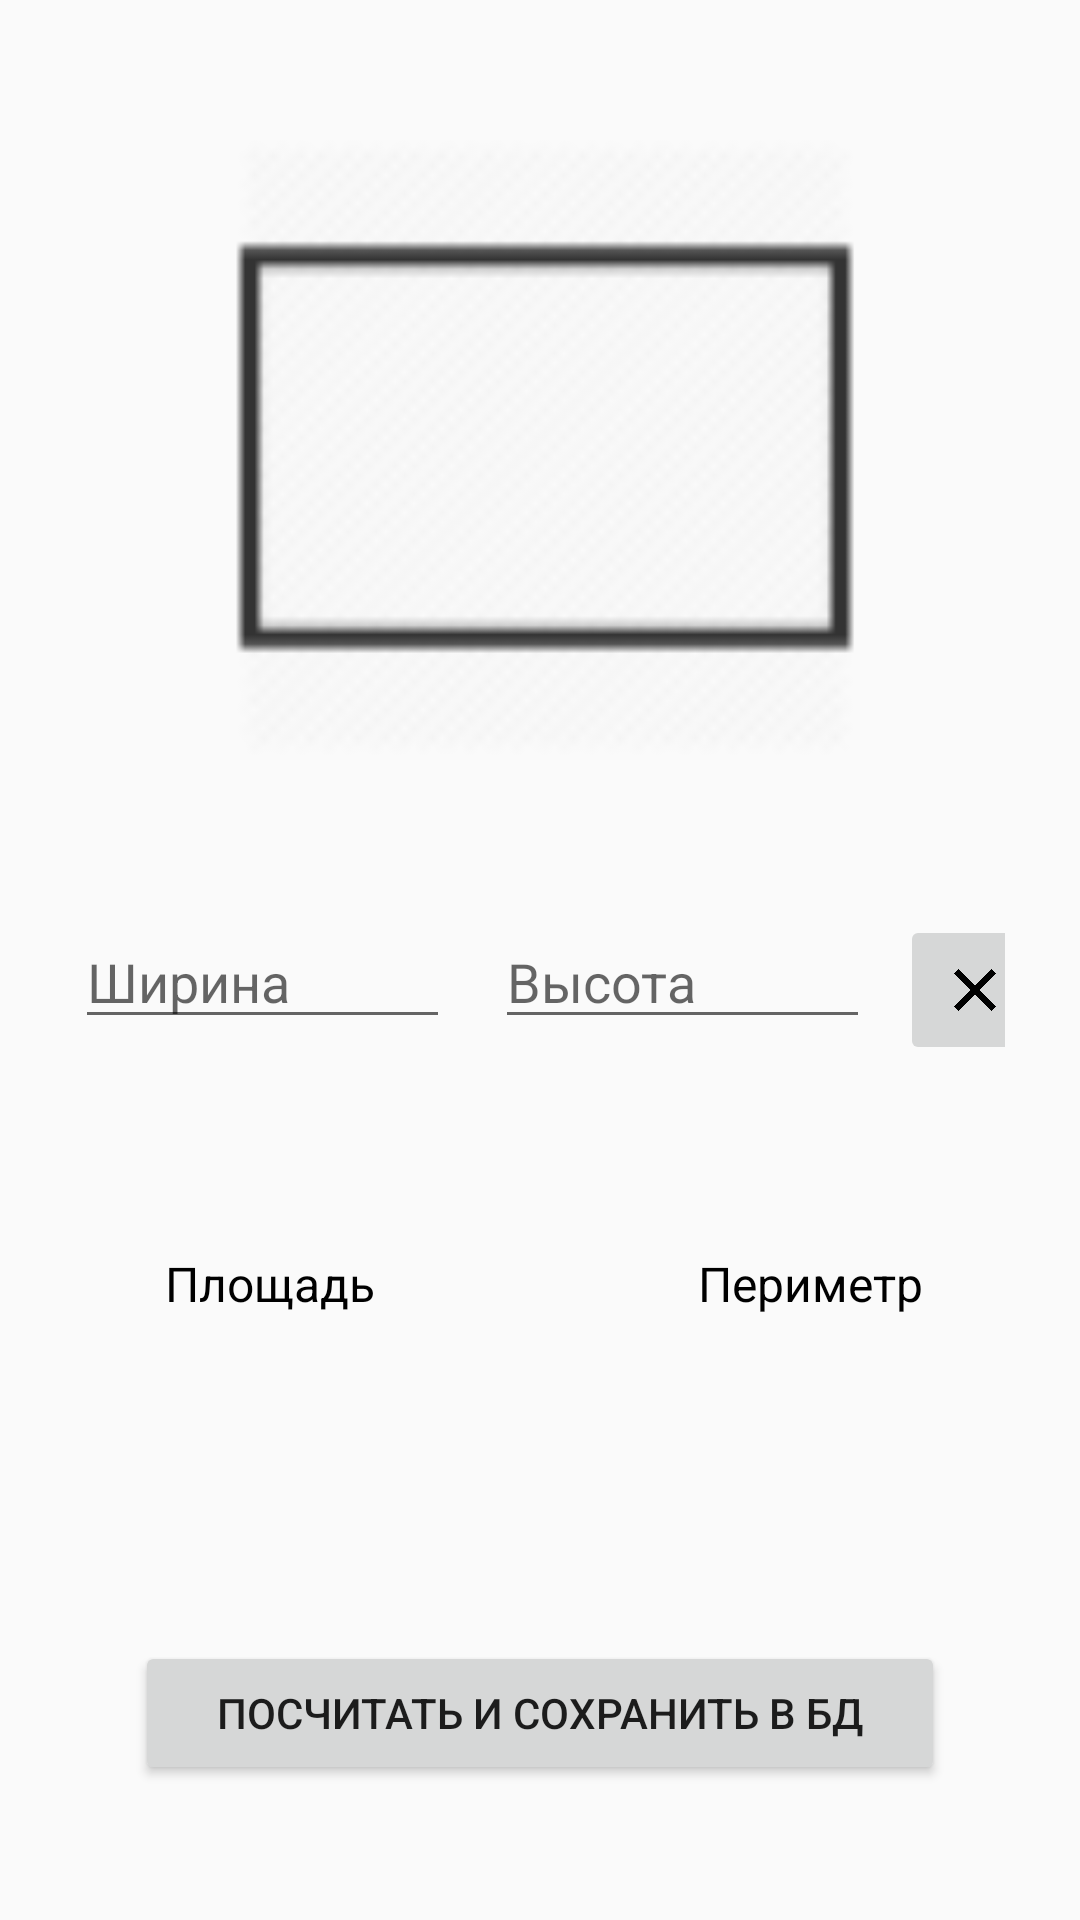

Android layout source for this screen:
<!-- AndroidManifest.xml: application theme Theme.AppCompat.Light.NoActionBar -->
<!-- res/layout/fragment_rectangle.xml -->
<?xml version="1.0" encoding="utf-8"?>
<androidx.constraintlayout.widget.ConstraintLayout xmlns:android="http://schemas.android.com/apk/res/android"
    android:layout_width="match_parent"
    android:layout_height="match_parent"
    xmlns:app="http://schemas.android.com/apk/res-auto">
    <ImageView
        android:id="@+id/icon"
        style="@style/rectangleIcon"
        android:layout_marginTop="35dp"
        android:layout_width="225dp"
        android:layout_height="225dp"
        app:layout_constraintTop_toTopOf="parent"
        app:layout_constraintStart_toStartOf="parent"
        app:layout_constraintEnd_toEndOf="parent" />

    <LinearLayout
        android:id="@+id/setupWidthAndHeightOrClearFields"
        android:layout_marginTop="45dp"
        android:layout_marginStart="25dp"
        android:layout_marginEnd="25dp"
        android:layout_width="match_parent"
        android:layout_height="wrap_content"
        app:layout_constraintTop_toBottomOf="@id/icon"
        app:layout_constraintStart_toStartOf="parent"
        app:layout_constraintEnd_toEndOf="parent">

        <EditText
            android:id="@+id/setupWidth"
            style="@style/width"
            android:layout_width="125dp"
            android:layout_height="wrap_content" />

        <EditText
            android:id="@+id/setupHeight"
            style="@style/height"
            android:layout_marginStart="15dp"
            android:layout_width="125dp"
            android:layout_height="wrap_content" />

        <ImageButton
            android:id="@+id/clearFields"
            style="@style/clearButton"
            android:layout_marginStart="10dp"
            android:layout_width="50dp"
            android:layout_height="50dp" />
    </LinearLayout>

    <LinearLayout
        android:id="@+id/calculatedAreaAndPerimeterResultsLL"
        android:layout_marginStart="20dp"
        android:layout_marginEnd="20dp"
        android:layout_marginTop="45dp"
        android:layout_width="match_parent"
        android:layout_height="wrap_content"
        app:layout_constraintTop_toBottomOf="@id/setupWidthAndHeightOrClearFields"
        app:layout_constraintStart_toStartOf="parent"
        app:layout_constraintEnd_toEndOf="parent">
        <TextView
            android:id="@+id/calculatedAreaResult"
            style="@style/areaResult"
            android:layout_marginEnd="20dp"
            android:layout_width="match_parent"
            android:layout_height="56dp"
            android:layout_weight="1"/>
        <TextView
            android:id="@+id/calculatedPerimeterResult"
            style="@style/perimeterResult"
            android:layout_marginStart="20dp"
            android:layout_width="match_parent"
            android:layout_height="56dp"
            android:layout_weight="1"/>
    </LinearLayout>

    <Button
        android:id="@+id/calculateAndSaveIntoDatabase"
        style="@style/calculateAndSaveIntoDB"
        android:layout_marginStart="45dp"
        android:layout_marginEnd="45dp"
        android:layout_marginBottom="45dp"
        android:layout_width="match_parent"
        android:layout_height="wrap_content"
        app:layout_constraintStart_toStartOf="parent"
        app:layout_constraintEnd_toEndOf="parent"
        app:layout_constraintBottom_toBottomOf="parent"/>
</androidx.constraintlayout.widget.ConstraintLayout>
<!-- resources referenced by this layout -->
<resources>
  <style name="areaResult" parent="@android:style/TextAppearance.Widget.TextView">
          <item name="android:text">@string/hintArea</item>
          <item name="android:gravity">center</item>
      </style>
  <style name="calculateAndSaveIntoDB" parent="Widget.AppCompat.Button">
          <item name="android:text">@string/calculateAndSaveIntoDatabase</item>
      </style>
  <style name="clearButton" parent="Widget.AppCompat.ImageButton">
          <item name="android:src">@drawable/ic_clear</item>
      </style>
  <style name="height" parent="Widget.AppCompat.EditText">
          <item name="android:singleLine">true</item>
          <item name="android:hint">@string/rectangleHeight</item>
          <item name="android:inputType">number|numberDecimal</item>
      </style>
  <style name="perimeterResult" parent="@android:style/TextAppearance.Widget.TextView">
          <item name="android:text">@string/hintPerimeter</item>
          <item name="android:gravity">center</item>
      </style>
  <style name="rectangleIcon">
          <item name="android:src">@drawable/rectangle</item>
      </style>
  <style name="width" parent="Widget.AppCompat.EditText">
          <item name="android:singleLine">true</item>
          <item name="android:hint">@string/rectangleWidth</item>
          <item name="android:inputType">number|numberDecimal</item>
      </style>
  <string name="hintArea">Площадь</string>
  <string name="calculateAndSaveIntoDatabase">Посчитать и сохранить в бд</string>
  <!-- drawable ic_clear (drawable) -->
  <vector xmlns:android="http://schemas.android.com/apk/res/android"
          android:width="24dp"
          android:height="24dp"
          android:viewportWidth="24.0"
          android:viewportHeight="24.0">
      <path
          android:fillColor="#FF000000"
          android:pathData="M19,6.41L17.59,5 12,10.59 6.41,5 5,6.41 10.59,12 5,17.59 6.41,19 12,13.41 17.59,19 19,17.59 13.41,12z"/>
  </vector>
  <string name="rectangleHeight">Высота</string>
  <string name="hintPerimeter">Периметр</string>
  <!-- drawable rectangle: png bitmap (drawable-hdpi, 340 bytes) -->
  <string name="rectangleWidth">Ширина</string>
</resources>
